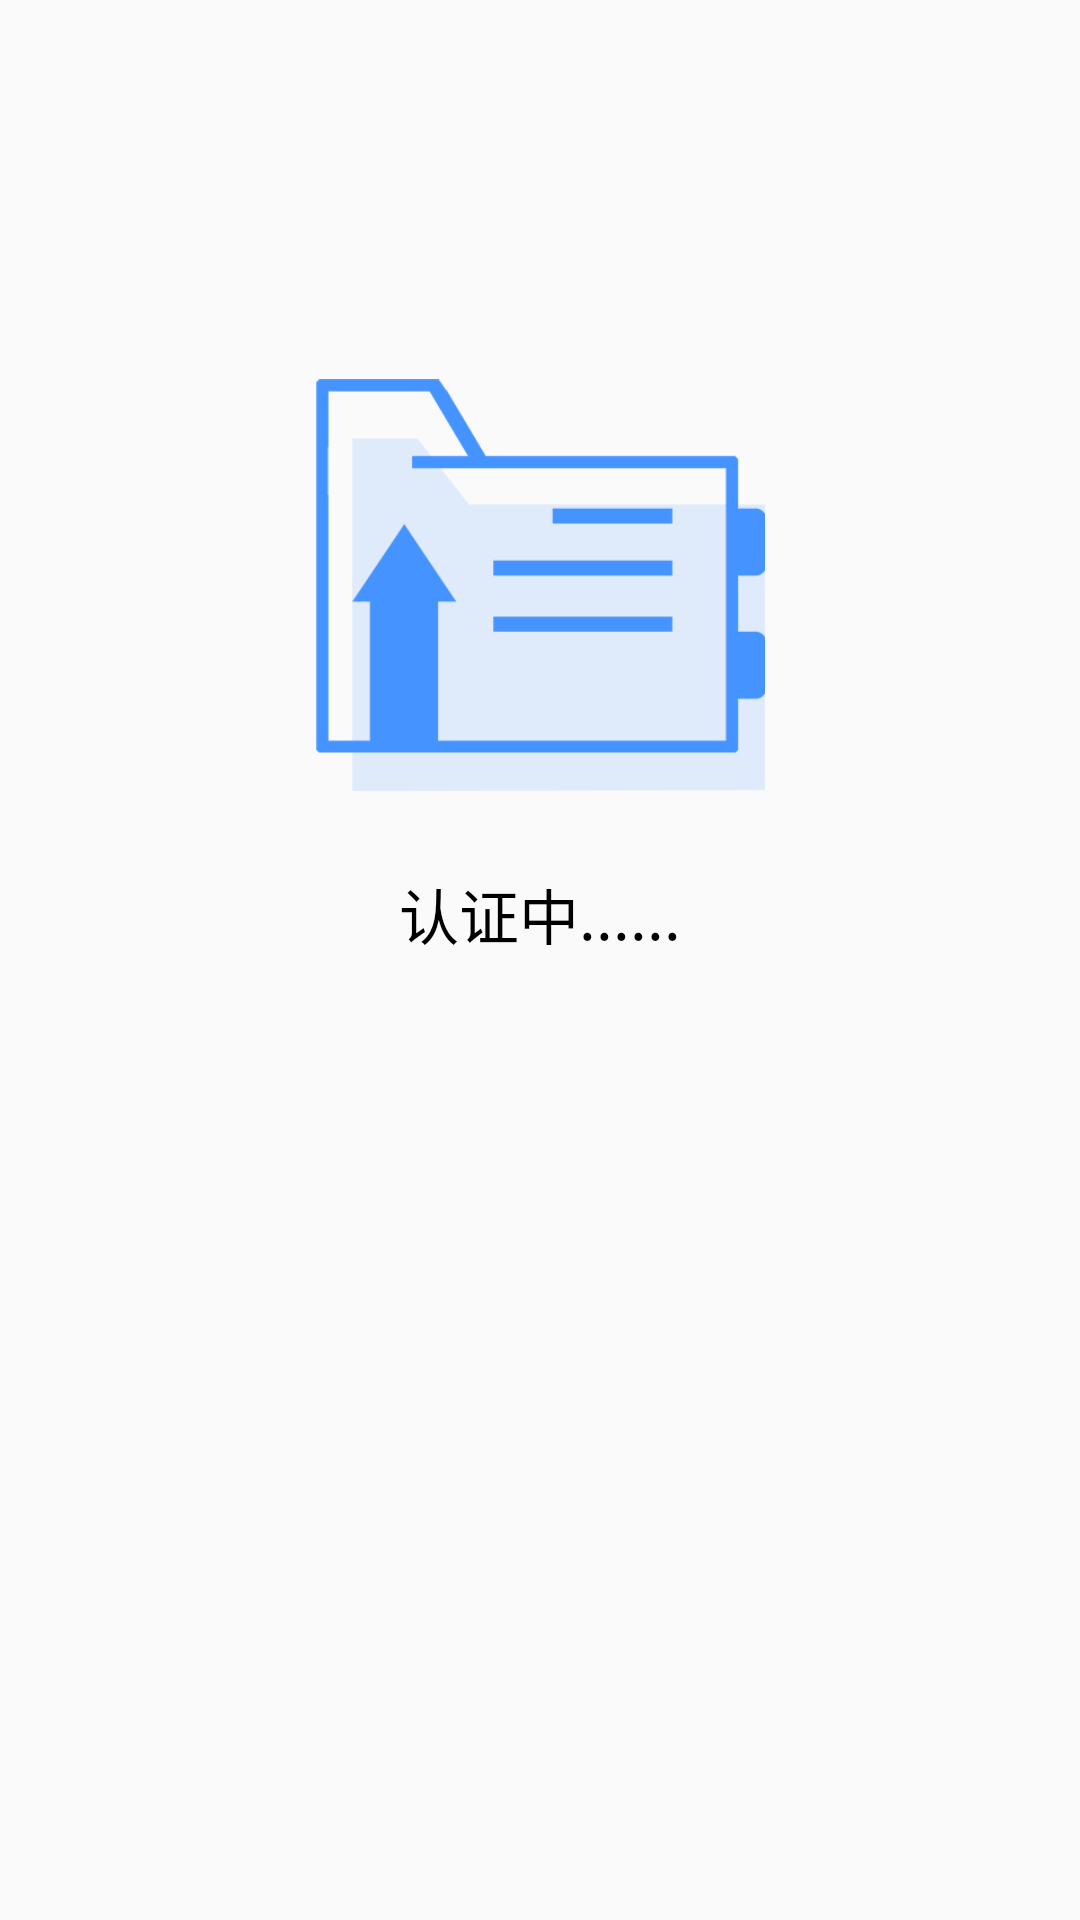

Here is an Android app screen rendered from its layout file. Give the layout XML and the strings, colors and styles it references.
<!-- AndroidManifest.xml: application theme AppTheme -->
<!-- res/layout/fragment_auth.xml -->
<?xml version="1.0" encoding="utf-8"?>
<LinearLayout xmlns:android="http://schemas.android.com/apk/res/android"
    xmlns:tools="http://schemas.android.com/tools"
    android:layout_width="match_parent"
    android:layout_height="match_parent"
    android:gravity="center_horizontal"
    android:orientation="vertical"
    tools:context=".fragment.AuthFragment">

    <ImageView
        android:layout_marginTop="120dp"
        android:layout_width="150dp"
        android:layout_height="150dp"
        android:layout_centerInParent="true"
        android:src="@mipmap/ic_auth_loading" />

    <TextView
        android:layout_width="wrap_content"
        android:layout_height="wrap_content"
        android:layout_marginTop="20dp"
        android:text="认证中......"
        android:textColor="@color/black"
        android:textSize="20sp" />
</LinearLayout>
<!-- resources referenced by this layout -->
<resources>
  <color name="black">#000000</color>
  <!-- mipmap ic_auth_loading: png bitmap (mipmap-xhdpi, 5932 bytes) -->
  <style name="AppTheme" parent="Theme.AppCompat.Light.NoActionBar">
          
          <item name="colorPrimary">@color/colorPrimary</item>
          <item name="colorPrimaryDark">@color/colorPrimaryDark</item>
          <item name="colorAccent">@color/colorAccent</item>
      </style>
  <color name="colorPrimary">#3F51B5</color>
  <color name="colorPrimaryDark">#316ffe</color>
  <color name="colorAccent">#125ACB</color>
</resources>
